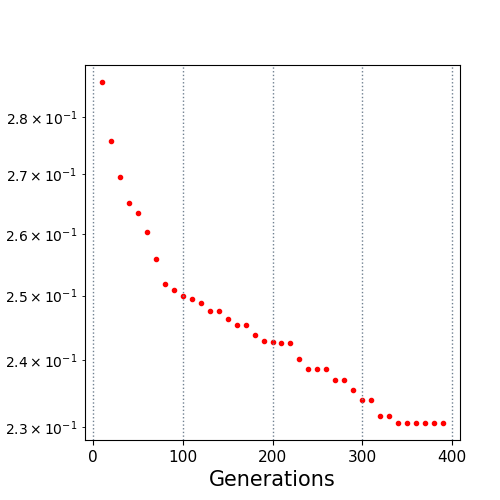

Data behind this chart, as committed beside it:
10.0, 0.286245
20.0, 0.2757
30.0, 0.2695
40.0, 0.2651
50.0, 0.2635
60.0, 0.2603
70.0, 0.2559
80.0, 0.2519
90.0, 0.2509
100.0, 0.25
110.0, 0.2494
120.0, 0.2489
130.0, 0.2476
140.0, 0.2476
150.0, 0.2462
160.0, 0.2454
170.0, 0.2454
180.0, 0.2438
190.0, 0.2429
200.0, 0.2427
210.0, 0.2427
220.0, 0.2427
230.0, 0.2402
240.0, 0.2387
250.0, 0.2387
260.0, 0.2387
270.0, 0.2369
280.0, 0.2369
290.0, 0.2355
300.0, 0.234
310.0, 0.234
320.0, 0.2316
330.0, 0.2316
340.0, 0.2306
350.0, 0.2306
360.0, 0.2306
370.0, 0.2306
380.0, 0.2306
390.0, 0.2306
